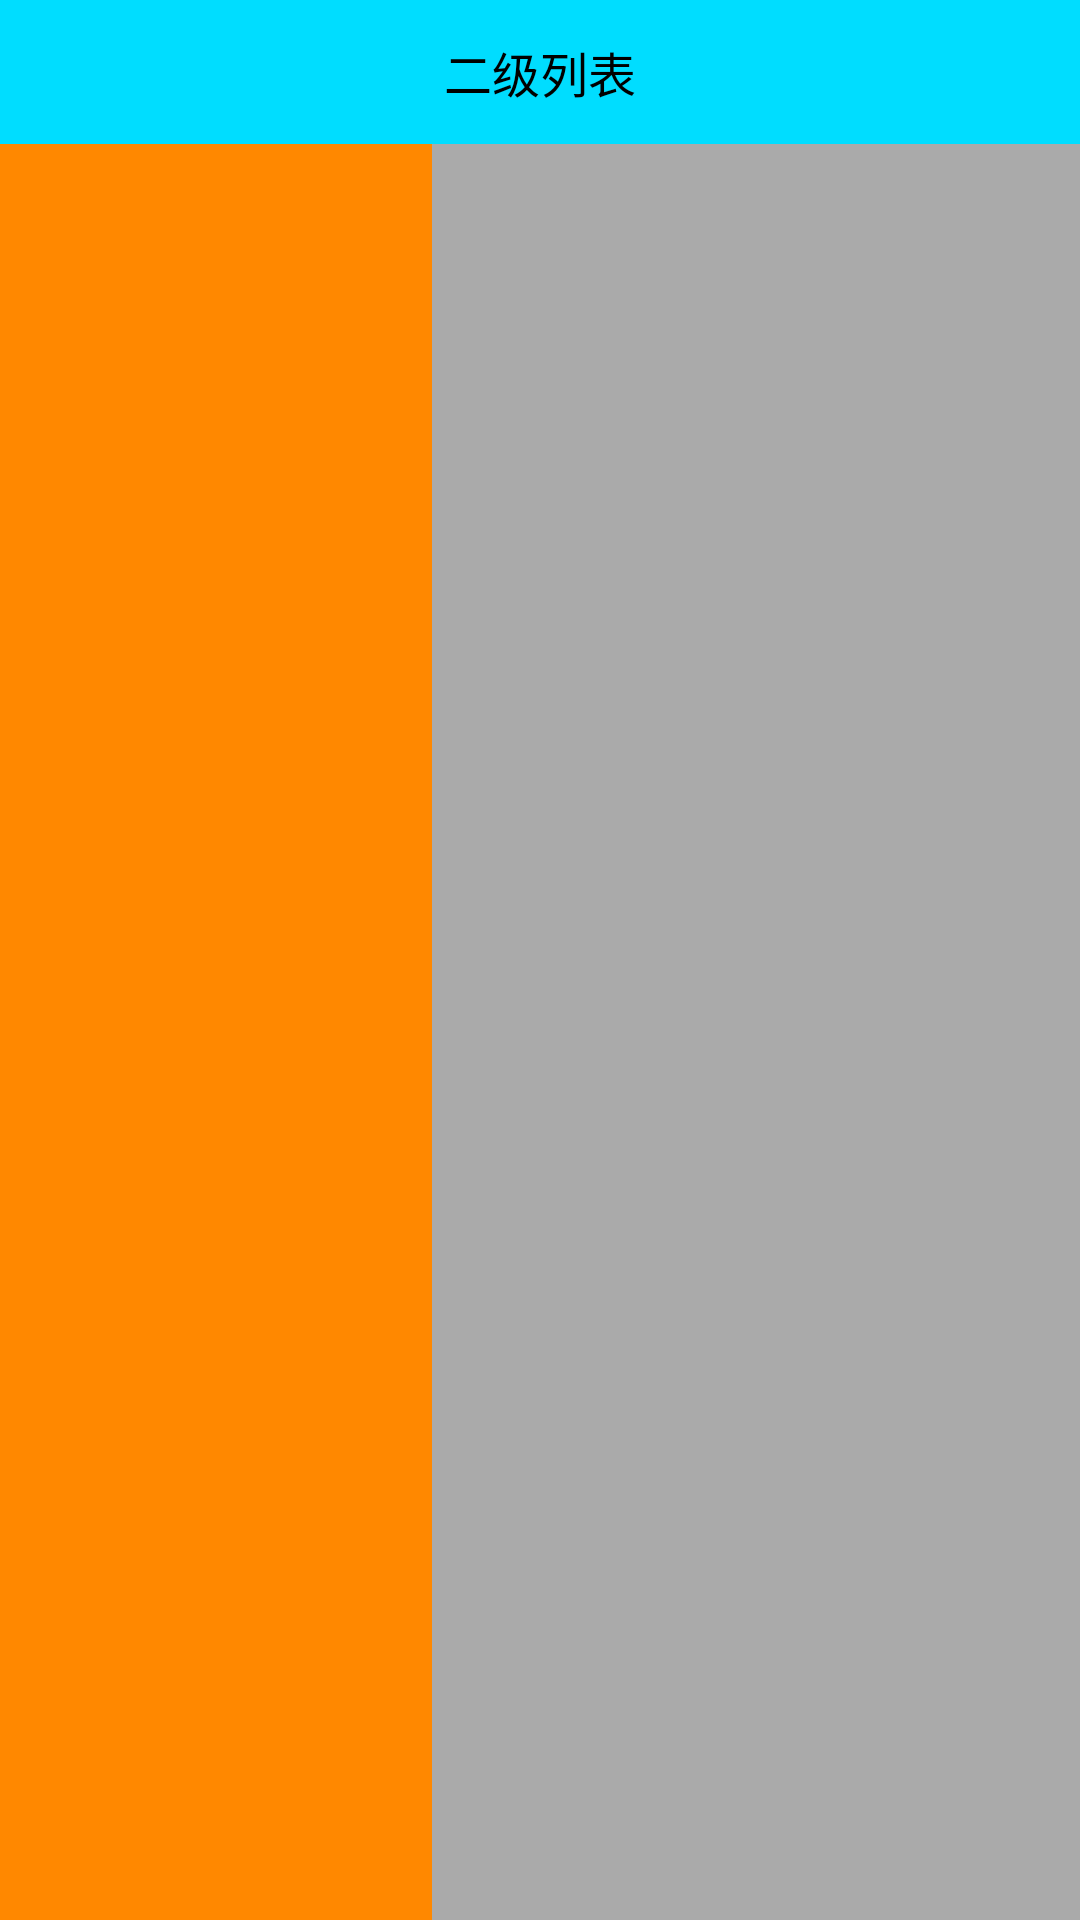

Write the Android layout XML for this screen, with the resource values it uses.
<!-- AndroidManifest.xml: application theme AppTheme -->
<!-- res/layout/activity_classify.xml -->
<LinearLayout xmlns:android="http://schemas.android.com/apk/res/android"
  android:layout_width="match_parent"
  android:layout_height="match_parent"
  android:orientation="vertical">

  <TextView
    android:layout_width="fill_parent"
    android:layout_height="48dp"
    android:background="@android:color/holo_blue_bright"
    android:gravity="center"
    android:text="二级列表"
    android:textColor="@android:color/background_dark"
    android:textSize="16sp" />

  <LinearLayout
    android:layout_width="match_parent"
    android:layout_height="match_parent"
    android:orientation="horizontal">

    <androidx.recyclerview.widget.RecyclerView
      android:id="@+id/classify_main_RecyclerView"
      android:layout_width="0dp"
      android:layout_height="match_parent"
      android:layout_weight="2"
      android:background="@android:color/holo_orange_dark"
      android:scrollbars="none" />

    <androidx.recyclerview.widget.RecyclerView
      android:id="@+id/classify_more_RecyclerView"
      android:layout_width="0dp"
      android:layout_height="match_parent"
      android:layout_weight="3"
      android:background="@android:color/darker_gray"
      android:scrollbars="none" />
  </LinearLayout>

</LinearLayout>
<!-- resources referenced by this layout -->
<resources>
  <style name="AppTheme" parent="Theme.AppCompat.Light.NoActionBar">
          
          <item name="colorPrimary">@color/colorPrimary</item>
          <item name="colorPrimaryDark">@color/colorPrimaryDark</item>
          <item name="colorAccent">@color/colorAccent</item>
      </style>
  <color name="colorPrimary">#6200EE</color>
  <color name="colorPrimaryDark">#3700B3</color>
  <color name="colorAccent">#03DAC5</color>
</resources>
